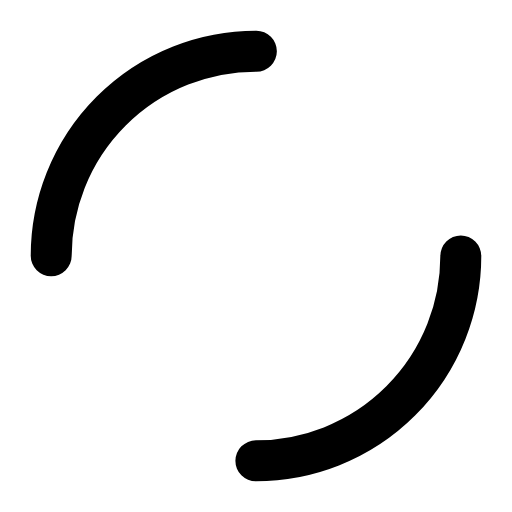
t = 0.00 s
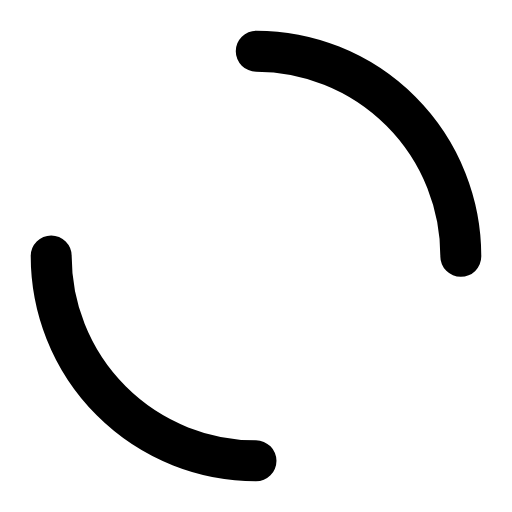
t = 0.25 s
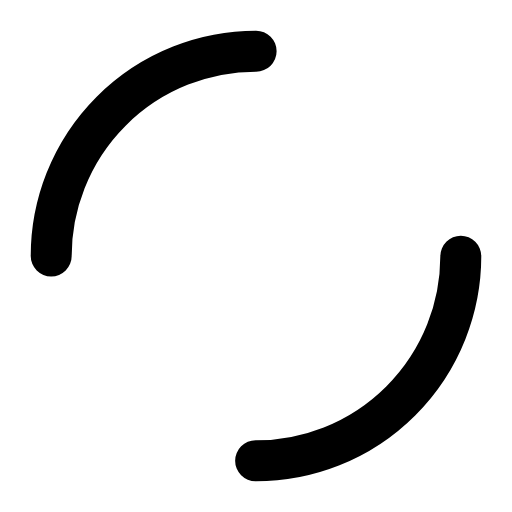
t = 0.50 s
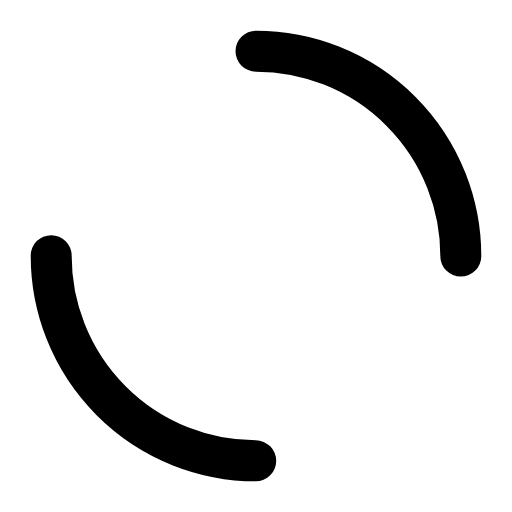
t = 0.75 s

The animated SVG that drew these frames (rendered in a browser with its animation timeline set to each time). Animation: 1 SMIL element (animateTransform=1); one cycle of 1.00 s, repeats indefinitely.

<?xml version="1.0" encoding="utf-8"?>
<svg xmlns="http://www.w3.org/2000/svg" xmlns:xlink="http://www.w3.org/1999/xlink" style="margin: auto; background: none; display: block; shape-rendering: auto;" width="200px" height="200px" viewBox="0 0 100 100" preserveAspectRatio="xMidYMid">
<circle cx="50" cy="50" r="40" stroke-width="8" stroke="#000" stroke-dasharray="62.83185307179586 62.83185307179586" fill="none" stroke-linecap="round">
  <animateTransform attributeName="transform" type="rotate" repeatCount="indefinite" dur="1s" keyTimes="0;1" values="0 50 50;360 50 50"></animateTransform>
</circle>
<!-- [ldio] generated by https://loading.io/ --></svg>